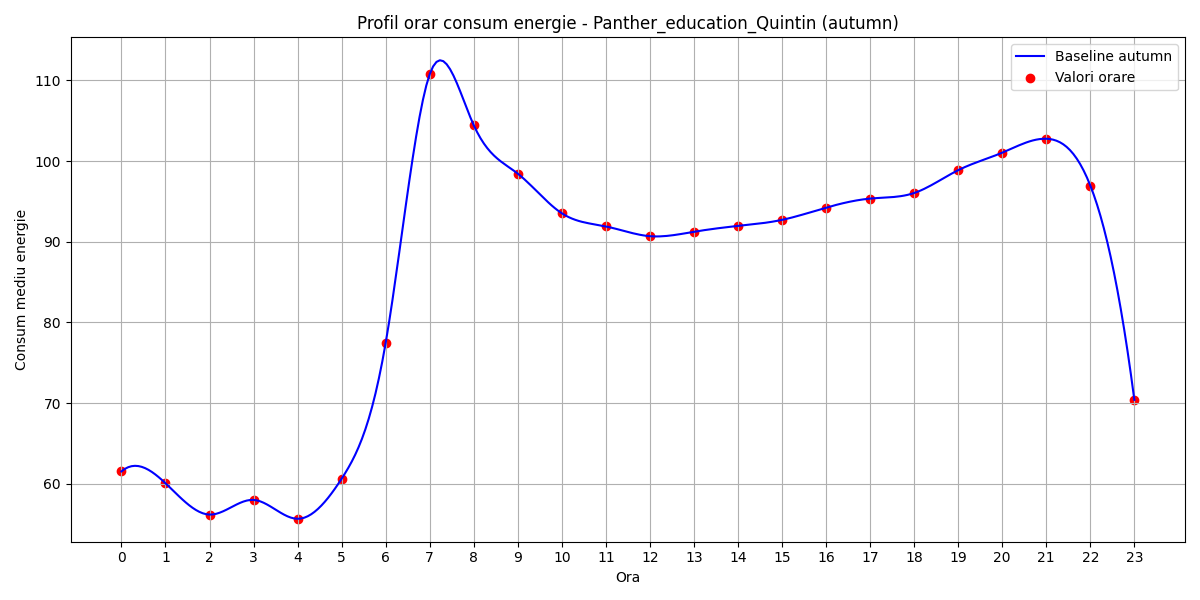

The data file committed next to this chart (first rows):
hour, B(t)
0, 61.55
1, 60.08
2, 56.2
3, 58.02
4, 55.68
5, 60.64
6, 77.47
7, 110.8
8, 104.4
9, 98.44
10, 93.53
11, 91.91
12, 90.7
13, 91.24
14, 91.97
15, 92.72
16, 94.23
17, 95.35
18, 96.05
19, 98.88
20, 101
21, 102.8
22, 96.97
23, 70.41
